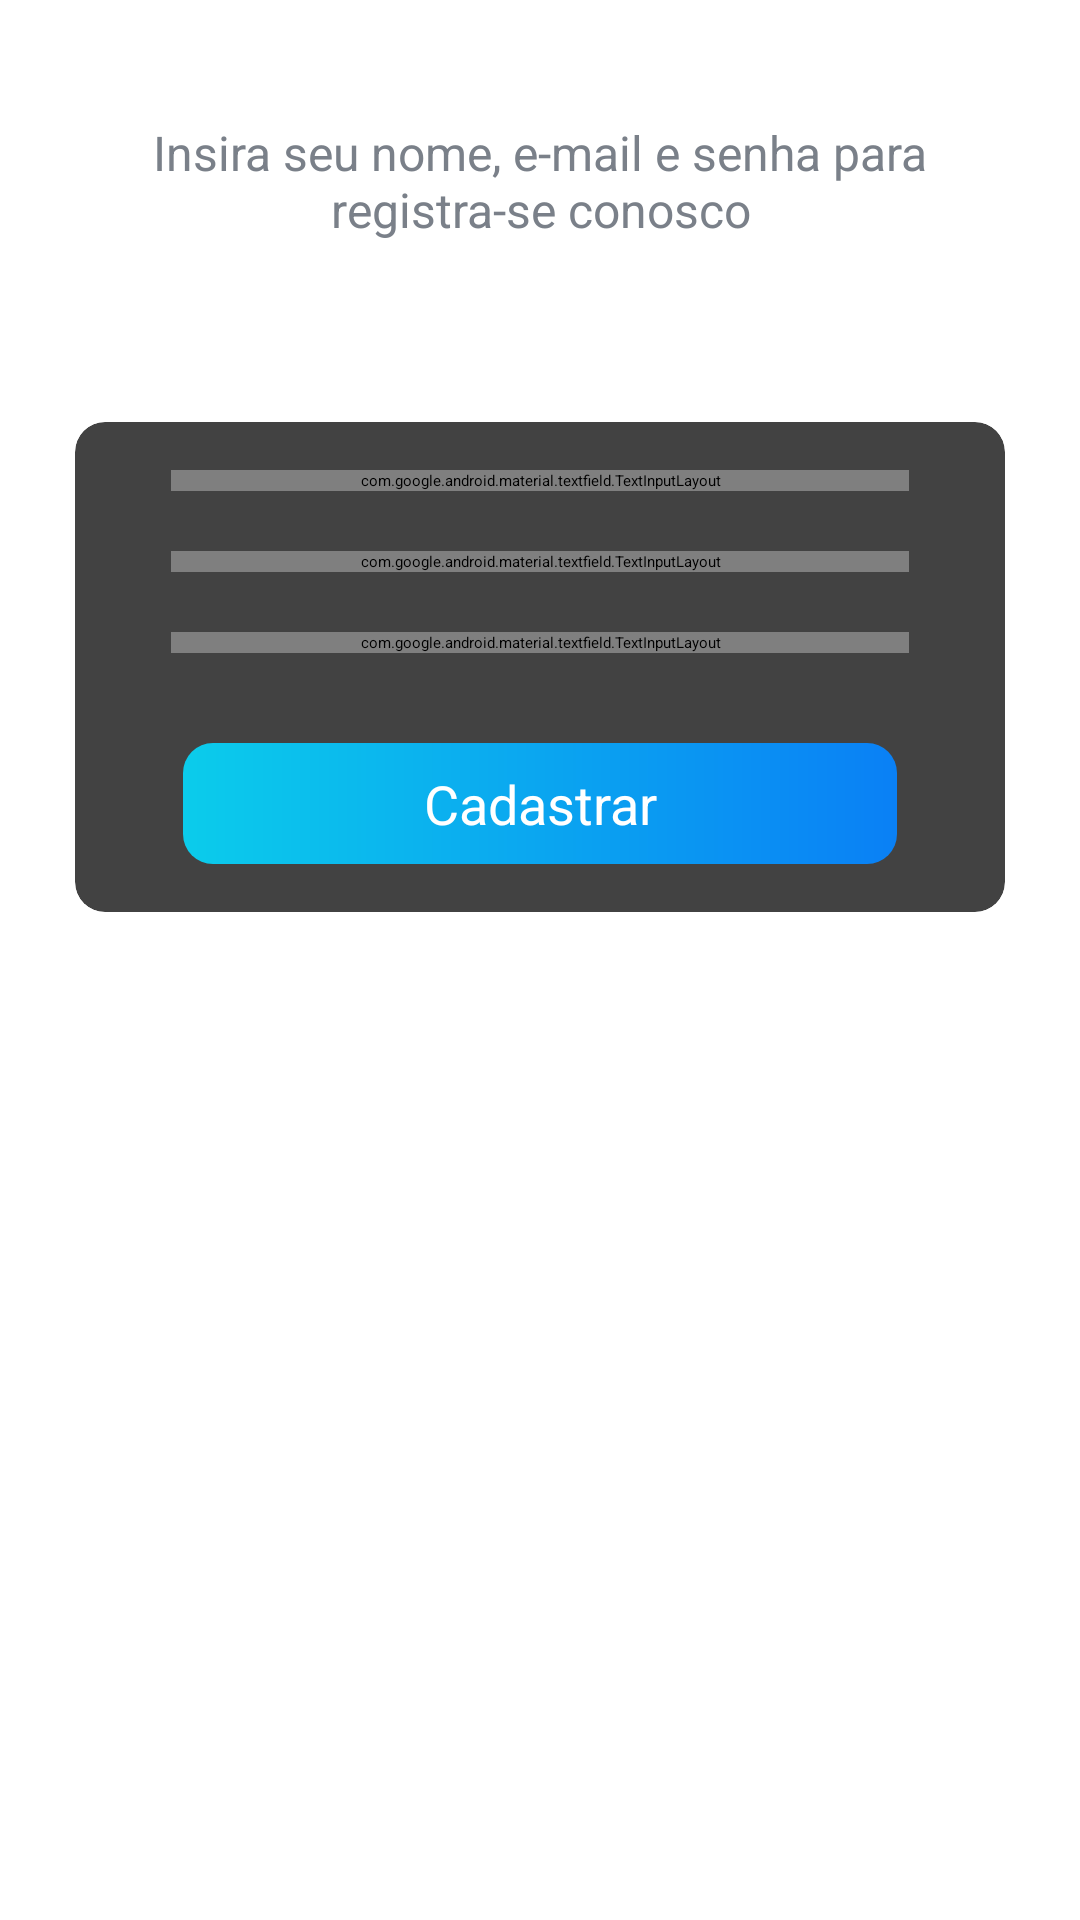

The Android layout XML behind this screen, and the referenced resources:
<!-- AndroidManifest.xml: activity theme AppTheme.NoActionBar -->
<!-- res/layout/activity_sign_up.xml -->
<?xml version="1.0" encoding="utf-8"?>
<LinearLayout xmlns:android="http://schemas.android.com/apk/res/android"
    xmlns:app="http://schemas.android.com/apk/res-auto"
    xmlns:tools="http://schemas.android.com/tools"
    android:layout_width="match_parent"
    android:layout_height="match_parent"
    android:background="@drawable/ic_background"
    android:orientation="vertical"
    tools:context=".activities.SignUpActivity">

    <androidx.appcompat.widget.Toolbar
        android:id="@+id/toolbar_sign_up_activity"
        android:layout_width="match_parent"
        android:layout_height="?attr/actionBarSize">

        <TextView
            android:id="@+id/tv_title"
            android:layout_width="match_parent"
            android:layout_height="match_parent"
            android:gravity="center_vertical"
            android:text="@string/sign_up"
            android:textColor="@color/primary_text_color"
            android:textSize="@dimen/toolbar_title_text_size"
            android:textStyle="bold" />
    </androidx.appcompat.widget.Toolbar>

    <LinearLayout xmlns:android="http://schemas.android.com/apk/res/android"
        android:layout_width="match_parent"
        android:layout_height="match_parent"
        android:layout_gravity="center"
        android:layout_marginTop="@dimen/authentication_screen_content_marginTop"
        android:orientation="vertical">

        <TextView
            android:layout_width="match_parent"
            android:layout_height="wrap_content"
            android:layout_marginStart="@dimen/authentication_screen_marginStartEnd"
            android:layout_marginEnd="@dimen/authentication_screen_marginStartEnd"
            android:gravity="center"
            android:text="@string/sign_up_description_text"
            android:textColor="@color/secondary_text_color"
            android:textSize="@dimen/authentication_description_text_size" />

        <androidx.cardview.widget.CardView
            android:layout_width="match_parent"
            android:layout_height="wrap_content"
            android:layout_marginStart="@dimen/authentication_screen_marginStartEnd"
            android:layout_marginTop="@dimen/authentication_screen_card_view_marginTop"
            android:layout_marginEnd="@dimen/authentication_screen_marginStartEnd"
            android:elevation="@dimen/card_view_elevation"
            app:cardCornerRadius="@dimen/card_view_corner_radius">

            <LinearLayout
                android:layout_width="match_parent"
                android:layout_height="wrap_content"
                android:orientation="vertical"
                android:padding="@dimen/card_view_layout_content_padding">

                <com.google.android.material.textfield.TextInputLayout
                    android:layout_width="match_parent"
                    android:layout_height="wrap_content"
                    android:layout_marginStart="@dimen/authentication_screen_til_marginStartEnd"
                    android:layout_marginEnd="@dimen/authentication_screen_til_marginStartEnd">

                    <androidx.appcompat.widget.AppCompatEditText
                        android:id="@+id/et_name"
                        android:layout_width="match_parent"
                        android:layout_height="wrap_content"
                        android:hint="@string/name"
                        android:inputType="textEmailAddress"
                        android:textSize="@dimen/et_text_size" />
                </com.google.android.material.textfield.TextInputLayout>

                <com.google.android.material.textfield.TextInputLayout
                    android:layout_width="match_parent"
                    android:layout_height="wrap_content"
                    android:layout_marginStart="@dimen/authentication_screen_til_marginStartEnd"
                    android:layout_marginTop="@dimen/authentication_screen_til_marginTop"
                    android:layout_marginEnd="@dimen/authentication_screen_til_marginStartEnd">

                    <androidx.appcompat.widget.AppCompatEditText
                        android:id="@+id/et_email"
                        android:layout_width="match_parent"
                        android:layout_height="wrap_content"
                        android:hint="@string/email"
                        android:inputType="textEmailAddress"
                        android:textSize="@dimen/et_text_size" />
                </com.google.android.material.textfield.TextInputLayout>

                <com.google.android.material.textfield.TextInputLayout
                    android:layout_width="match_parent"
                    android:layout_height="wrap_content"
                    android:layout_marginStart="@dimen/authentication_screen_til_marginStartEnd"
                    android:layout_marginTop="@dimen/authentication_screen_til_marginTop"
                    android:layout_marginEnd="@dimen/authentication_screen_til_marginStartEnd">

                    <androidx.appcompat.widget.AppCompatEditText
                        android:id="@+id/et_password"
                        android:layout_width="match_parent"
                        android:layout_height="wrap_content"
                        android:hint="@string/password"
                        android:inputType="textPassword"
                        android:textSize="16sp" />
                </com.google.android.material.textfield.TextInputLayout>

                <Button
                    android:id="@+id/btn_sign_up"
                    android:layout_width="match_parent"
                    android:layout_height="wrap_content"
                    android:layout_gravity="center"
                    android:layout_marginStart="@dimen/btn_marginStartEnd"
                    android:layout_marginTop="@dimen/sign_up_screen_btn_marginTop"
                    android:layout_marginEnd="@dimen/btn_marginStartEnd"
                    android:background="@drawable/shape_button_rounded"
                    android:foreground="?attr/selectableItemBackground"
                    android:gravity="center"
                    android:paddingTop="@dimen/btn_paddingTopBottom"
                    android:paddingBottom="@dimen/btn_paddingTopBottom"
                    android:text="@string/sign_up"
                    android:textColor="@android:color/white"
                    android:textSize="@dimen/btn_text_size" />
            </LinearLayout>
        </androidx.cardview.widget.CardView>
    </LinearLayout>
</LinearLayout>
<!-- resources referenced by this layout -->
<resources>
  <color name="primary_text_color">#363A43</color>
  <color name="secondary_text_color">#7A8089</color>
  <dimen name="authentication_description_text_size">16sp</dimen>
  <dimen name="authentication_screen_card_view_marginTop">60dp</dimen>
  <dimen name="authentication_screen_content_marginTop">40dp</dimen>
  <dimen name="authentication_screen_marginStartEnd">25dp</dimen>
  <dimen name="authentication_screen_til_marginStartEnd">16dp</dimen>
  <dimen name="authentication_screen_til_marginTop">20dp</dimen>
  <dimen name="btn_marginStartEnd">20dp</dimen>
  <dimen name="btn_paddingTopBottom">8dp</dimen>
  <dimen name="btn_text_size">18sp</dimen>
  <dimen name="card_view_corner_radius">10dp</dimen>
  <dimen name="card_view_elevation">10dp</dimen>
  <dimen name="card_view_layout_content_padding">16dp</dimen>
  <dimen name="et_text_size">16sp</dimen>
  <dimen name="sign_up_screen_btn_marginTop">30dp</dimen>
  <dimen name="toolbar_title_text_size">18sp</dimen>
  <!-- drawable shape_button_rounded (drawable) -->
  <?xml version="1.0" encoding="utf-8"?>
  <shape xmlns:android="http://schemas.android.com/apk/res/android"
      android:shape="rectangle">
      <gradient
          android:angle="360"
          android:startColor="#0BCCEB"
          android:endColor="#0A80F5"
          android:type="linear">
      </gradient>
      <corners
          android:radius="10dp"
          >
      </corners>
  </shape>
  <string name="email">E-mail</string>
  <string name="name">Nome</string>
  <string name="password">Senha</string>
  <string name="sign_up">Cadastrar</string>
  <string name="sign_up_description_text">Insira seu nome, e-mail e senha para registra-se conosco</string>
</resources>
